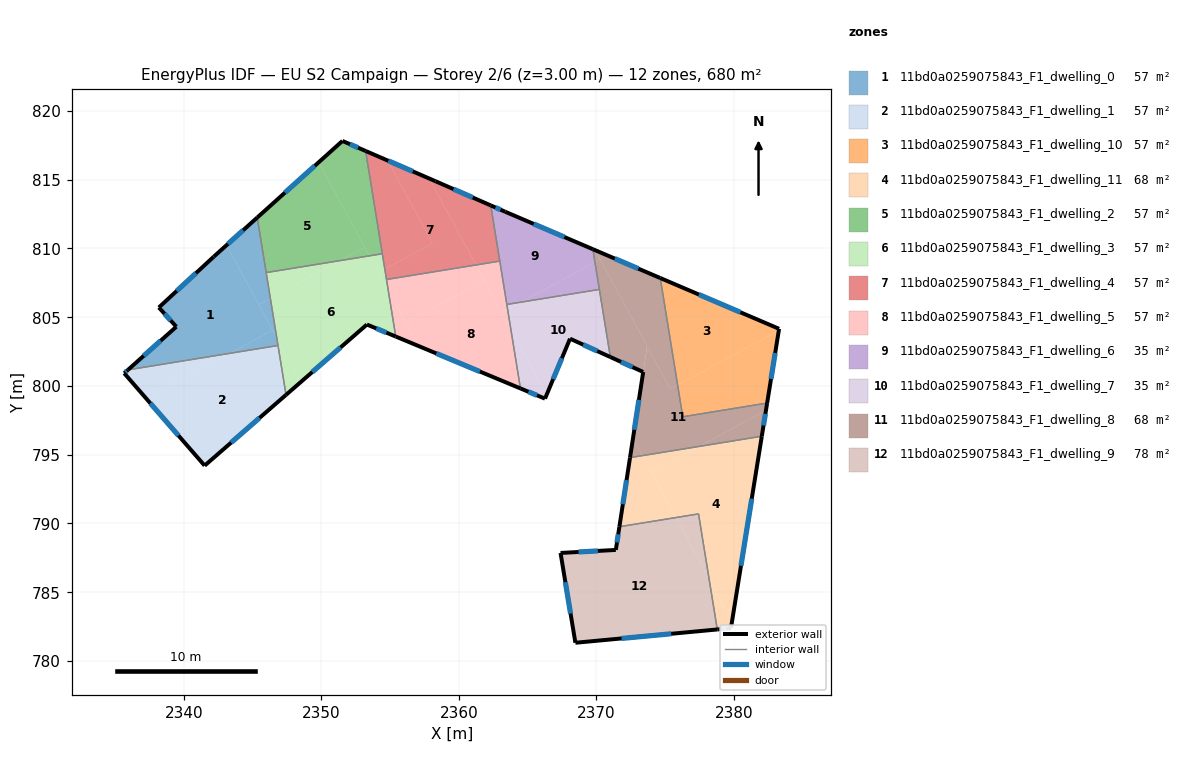
=== STOREY PLAN SPEC (per zone: floor XY polygon, exterior-wall plan segments, windows/doors) ===
zone 1: 11bd0a0259075843_F1_dwelling_0  (56.7 m²)
  floor: (2343.10, 810.24) (2346.45, 804.05) (2343.34, 802.37) (2335.94, 801.17) (2339.45, 804.31) (2338.18, 805.71) (2342.18, 809.41)
  floor: (2346.45, 804.05) (2346.76, 803.48) (2346.85, 802.94) (2343.34, 802.37)
  floor: (2346.29, 806.38) (2346.76, 803.48) (2345.44, 805.92)
  floor: (2345.34, 812.25) (2346.29, 806.38) (2345.44, 805.92) (2343.10, 810.24)
  exterior wall: (2345.34, 812.25) – (2342.18, 809.41)  [4.2 m]
    window: (2344.31, 811.32) – (2343.21, 810.33)  [1.6 m²]
  exterior wall: (2339.45, 804.31) – (2335.94, 801.17)  [4.7 m]
    window: (2338.31, 803.29) – (2337.08, 802.19)  [1.7 m²]
  exterior wall: (2338.18, 805.71) – (2339.45, 804.31)  [1.9 m]
    window: (2338.59, 805.25) – (2339.04, 804.76)  [0.7 m²]
  exterior wall: (2342.18, 809.41) – (2338.18, 805.71)  [5.4 m]
    window: (2340.88, 808.20) – (2339.48, 806.91)  [2.0 m²]
  interior walls: 3
zone 2: 11bd0a0259075843_F1_dwelling_1  (56.7 m²)
  floor: (2346.85, 802.94) (2347.43, 799.35) (2341.51, 794.21) (2337.27, 799.08) (2343.34, 802.37)
  floor: (2343.34, 802.37) (2337.27, 799.08) (2335.66, 800.93) (2335.94, 801.17)
  exterior wall: (2341.51, 794.21) – (2347.43, 799.35)  [7.8 m]
    window: (2343.44, 795.88) – (2345.50, 797.68)  [2.9 m²]
  exterior wall: (2335.66, 800.93) – (2341.51, 794.21)  [8.9 m]
    window: (2337.56, 798.74) – (2339.61, 796.39)  [3.3 m²]
  exterior wall: (2335.94, 801.17) – (2335.66, 800.93)  [0.4 m]
    window: (2335.85, 801.09) – (2335.75, 801.01)  [0.1 m²]
  interior walls: 2
zone 3: 11bd0a0259075843_F1_dwelling_10  (56.7 m²)
  floor: (2383.28, 804.16) (2383.26, 804.04) (2375.90, 800.06) (2374.64, 807.85)
  floor: (2383.26, 804.04) (2382.41, 798.76) (2376.28, 797.76) (2375.90, 800.06)
  exterior wall: (2382.41, 798.76) – (2383.28, 804.16)  [5.5 m]
    window: (2382.69, 800.51) – (2383.00, 802.40)  [2.0 m²]
  exterior wall: (2383.28, 804.16) – (2374.64, 807.85)  [9.4 m]
    window: (2380.47, 805.36) – (2377.45, 806.65)  [3.4 m²]
  interior walls: 2
zone 4: 11bd0a0259075843_F1_dwelling_11  (67.6 m²)
  floor: (2382.02, 796.34) (2379.86, 782.88) (2378.19, 785.97) (2377.42, 790.70) (2375.78, 790.43) (2374.00, 793.72) (2377.49, 795.61)
  floor: (2377.49, 795.61) (2374.00, 793.72) (2373.34, 794.93)
  floor: (2378.19, 785.97) (2379.86, 782.88) (2379.78, 782.39) (2378.79, 782.29)
  floor: (2373.34, 794.93) (2375.78, 790.43) (2371.67, 789.76) (2372.44, 794.79)
  exterior wall: (2372.44, 794.79) – (2371.67, 789.76)  [5.1 m]
    window: (2372.19, 793.15) – (2371.92, 791.40)  [1.9 m²]
  exterior wall: (2379.78, 782.39) – (2382.02, 796.34)  [14.1 m]
    window: (2380.51, 786.93) – (2381.29, 791.81)  [5.2 m²]
  exterior wall: (2378.79, 782.29) – (2379.78, 782.39)  [1.0 m]
    window: (2379.11, 782.32) – (2379.46, 782.36)  [0.4 m²]
  interior walls: 3
zone 5: 11bd0a0259075843_F1_dwelling_2  (56.7 m²)
  floor: (2349.80, 816.26) (2353.15, 810.09) (2351.35, 809.11) (2345.99, 808.24) (2345.34, 812.25)
  floor: (2353.22, 817.09) (2354.43, 809.61) (2353.48, 809.46) (2349.80, 816.26) (2351.53, 817.82)
  floor: (2353.15, 810.09) (2353.48, 809.46) (2351.35, 809.11)
  exterior wall: (2353.22, 817.09) – (2351.53, 817.82)  [1.8 m]
    window: (2352.67, 817.32) – (2352.08, 817.58)  [0.7 m²]
  exterior wall: (2351.53, 817.82) – (2345.34, 812.25)  [8.3 m]
    window: (2349.52, 816.00) – (2347.35, 814.06)  [3.1 m²]
  interior walls: 3
zone 6: 11bd0a0259075843_F1_dwelling_3  (56.7 m²)
  floor: (2353.48, 809.46) (2354.87, 806.90) (2355.41, 803.59) (2353.31, 804.47) (2348.49, 800.28) (2346.76, 803.48) (2346.29, 806.38) (2351.35, 809.11)
  floor: (2354.43, 809.61) (2354.61, 808.50) (2354.14, 808.25) (2353.48, 809.46)
  floor: (2351.35, 809.11) (2346.29, 806.38) (2345.99, 808.24)
  floor: (2346.76, 803.48) (2348.49, 800.28) (2347.43, 799.35)
  floor: (2354.61, 808.50) (2354.87, 806.90) (2354.14, 808.25)
  exterior wall: (2347.43, 799.35) – (2353.31, 804.47)  [7.8 m]
    window: (2349.34, 801.02) – (2351.40, 802.80)  [2.9 m²]
  exterior wall: (2353.31, 804.47) – (2355.41, 803.59)  [2.3 m]
    window: (2353.99, 804.18) – (2354.73, 803.88)  [0.8 m²]
  interior walls: 5
zone 7: 11bd0a0259075843_F1_dwelling_4  (56.7 m²)
  floor: (2357.84, 815.08) (2361.24, 808.80) (2354.73, 807.74) (2354.61, 808.50) (2358.08, 810.38) (2354.82, 816.39)
  floor: (2354.82, 816.39) (2358.08, 810.38) (2354.61, 808.50) (2353.22, 817.09)
  floor: (2362.32, 813.13) (2362.97, 809.08) (2361.24, 808.80) (2357.84, 815.08) (2358.30, 814.89)
  exterior wall: (2358.30, 814.89) – (2353.22, 817.09)  [5.5 m]
    window: (2356.65, 815.60) – (2354.87, 816.37)  [2.0 m²]
  exterior wall: (2362.31, 813.13) – (2358.30, 814.89)  [4.4 m]
    window: (2361.01, 813.70) – (2359.61, 814.32)  [1.6 m²]
  interior walls: 4
zone 8: 11bd0a0259075843_F1_dwelling_5  (56.7 m²)
  floor: (2361.24, 808.80) (2361.85, 807.68) (2356.13, 804.58) (2354.87, 806.90) (2354.73, 807.74)
  floor: (2361.85, 807.68) (2363.78, 804.12) (2364.47, 799.82) (2357.02, 802.92) (2356.13, 804.58)
  floor: (2363.54, 805.56) (2363.78, 804.12) (2363.12, 805.33)
  floor: (2354.87, 806.90) (2357.02, 802.92) (2355.41, 803.59)
  floor: (2362.97, 809.08) (2363.54, 805.56) (2363.12, 805.33) (2361.24, 808.80)
  exterior wall: (2355.41, 803.59) – (2364.47, 799.82)  [9.8 m]
    window: (2358.36, 802.37) – (2361.53, 801.05)  [3.6 m²]
  interior walls: 4
zone 9: 11bd0a0259075843_F1_dwelling_6  (34.9 m²)
  floor: (2369.74, 809.94) (2369.89, 809.00) (2364.53, 806.10) (2363.48, 805.93) (2362.32, 813.13) (2363.37, 812.67)
  floor: (2369.89, 809.00) (2370.21, 807.02) (2364.53, 806.10)
  exterior wall: (2369.74, 809.95) – (2363.37, 812.67)  [6.9 m]
    window: (2367.67, 810.83) – (2365.44, 811.78)  [2.5 m²]
  exterior wall: (2363.37, 812.67) – (2362.31, 813.13)  [1.2 m]
    window: (2363.03, 812.82) – (2362.66, 812.98)  [0.4 m²]
  interior walls: 4
zone 10: 11bd0a0259075843_F1_dwelling_7  (34.9 m²)
  floor: (2363.78, 804.11) (2366.37, 799.33) (2366.26, 799.08) (2364.47, 799.82)
  floor: (2370.21, 807.02) (2371.01, 802.10) (2368.08, 803.44) (2366.37, 799.33) (2363.78, 804.11) (2363.54, 805.56) (2364.53, 806.10)
  floor: (2364.53, 806.10) (2363.54, 805.56) (2363.48, 805.93)
  exterior wall: (2368.08, 803.44) – (2371.01, 802.10)  [3.2 m]
    window: (2369.03, 803.00) – (2370.06, 802.54)  [1.2 m²]
  exterior wall: (2366.26, 799.08) – (2368.08, 803.44)  [4.7 m]
    window: (2366.85, 800.49) – (2367.49, 802.02)  [1.7 m²]
  exterior wall: (2364.47, 799.82) – (2366.26, 799.08)  [1.9 m]
    window: (2365.06, 799.58) – (2365.68, 799.32)  [0.7 m²]
  interior walls: 3
zone 11: 11bd0a0259075843_F1_dwelling_8  (67.5 m²)
  floor: (2382.41, 798.76) (2382.33, 798.23) (2377.49, 795.61) (2373.34, 794.93) (2372.66, 796.19) (2373.69, 802.88) (2375.37, 799.77) (2375.90, 800.06) (2376.28, 797.76)
  floor: (2382.33, 798.23) (2382.02, 796.34) (2377.49, 795.61)
  floor: (2374.64, 807.85) (2375.90, 800.06) (2375.37, 799.77) (2369.91, 809.87)
  floor: (2372.66, 796.19) (2373.34, 794.93) (2372.44, 794.79)
  floor: (2370.27, 809.20) (2373.57, 803.10) (2373.69, 802.89) (2373.40, 801.02) (2371.01, 802.10) (2369.89, 809.00)
  floor: (2369.91, 809.87) (2370.27, 809.20) (2369.89, 809.00) (2369.74, 809.94)
  exterior wall: (2374.64, 807.85) – (2369.74, 809.95)  [5.3 m]
    window: (2373.05, 808.53) – (2371.33, 809.26)  [2.0 m²]
  exterior wall: (2382.02, 796.34) – (2382.41, 798.76)  [2.4 m]
    window: (2382.15, 797.13) – (2382.29, 797.97)  [0.9 m²]
  exterior wall: (2373.40, 801.02) – (2372.44, 794.79)  [6.3 m]
    window: (2373.09, 798.99) – (2372.75, 796.81)  [2.3 m²]
  exterior wall: (2371.01, 802.10) – (2373.40, 801.02)  [2.6 m]
    window: (2371.79, 801.75) – (2372.62, 801.37)  [1.0 m²]
  interior walls: 5
zone 12: 11bd0a0259075843_F1_dwelling_9  (78.4 m²)
  floor: (2375.78, 790.43) (2378.19, 785.97) (2378.79, 782.29) (2368.47, 781.33) (2367.39, 787.86) (2371.41, 788.08) (2371.67, 789.76)
  floor: (2377.42, 790.70) (2378.19, 785.97) (2375.78, 790.43)
  exterior wall: (2367.39, 787.86) – (2368.47, 781.33)  [6.6 m]
    window: (2367.74, 785.73) – (2368.12, 783.45)  [2.4 m²]
  exterior wall: (2371.41, 788.08) – (2367.39, 787.86)  [4.0 m]
    window: (2370.10, 788.01) – (2368.70, 787.93)  [1.5 m²]
  exterior wall: (2371.67, 789.76) – (2371.41, 788.08)  [1.7 m]
    window: (2371.58, 789.22) – (2371.49, 788.63)  [0.6 m²]
  exterior wall: (2368.47, 781.33) – (2378.79, 782.29)  [10.4 m]
    window: (2371.83, 781.64) – (2375.43, 781.98)  [3.8 m²]
  interior walls: 2

=== DERIVED (storey summary) ===
Building: EU S2 Campaign
Storey: 2 of 6  (floor level z = 3.00 m)
Storey gross floor area: 680.2 m²
Zones on this storey: 12
  - 11bd0a0259075843_F1_dwelling_0: floor 56.7 m²; exterior wall 16.3 m (48.9 m²); 4 window(s) 6.0 m²; WWR 12.2%
  - 11bd0a0259075843_F1_dwelling_1: floor 56.7 m²; exterior wall 17.1 m (51.4 m²); 3 window(s) 6.3 m²; WWR 12.2%
  - 11bd0a0259075843_F1_dwelling_10: floor 56.7 m²; exterior wall 14.9 m (44.6 m²); 2 window(s) 5.4 m²; WWR 12.2%
  - 11bd0a0259075843_F1_dwelling_11: floor 67.6 m²; exterior wall 20.2 m (60.7 m²); 3 window(s) 7.4 m²; WWR 12.2%
  - 11bd0a0259075843_F1_dwelling_2: floor 56.7 m²; exterior wall 10.2 m (30.5 m²); 2 window(s) 3.7 m²; WWR 12.2%
  - 11bd0a0259075843_F1_dwelling_3: floor 56.7 m²; exterior wall 10.1 m (30.2 m²); 2 window(s) 3.7 m²; WWR 12.2%
  - 11bd0a0259075843_F1_dwelling_4: floor 56.7 m²; exterior wall 9.9 m (29.8 m²); 2 window(s) 3.6 m²; WWR 12.2%
  - 11bd0a0259075843_F1_dwelling_5: floor 56.7 m²; exterior wall 9.8 m (29.5 m²); 1 window(s) 3.6 m²; WWR 12.2%
  - 11bd0a0259075843_F1_dwelling_6: floor 34.9 m²; exterior wall 8.1 m (24.2 m²); 2 window(s) 3.0 m²; WWR 12.2%
  - 11bd0a0259075843_F1_dwelling_7: floor 34.9 m²; exterior wall 9.9 m (29.6 m²); 3 window(s) 3.6 m²; WWR 12.2%
  - 11bd0a0259075843_F1_dwelling_8: floor 67.5 m²; exterior wall 16.7 m (50.1 m²); 4 window(s) 6.1 m²; WWR 12.2%
  - 11bd0a0259075843_F1_dwelling_9: floor 78.4 m²; exterior wall 22.7 m (68.1 m²); 4 window(s) 8.3 m²; WWR 12.2%
Zone adjacency (shared interzone walls):
  - 11bd0a0259075843_F1_dwelling_0 ↔ 11bd0a0259075843_F1_dwelling_1
  - 11bd0a0259075843_F1_dwelling_0 ↔ 11bd0a0259075843_F1_dwelling_2
  - 11bd0a0259075843_F1_dwelling_0 ↔ 11bd0a0259075843_F1_dwelling_3
  - 11bd0a0259075843_F1_dwelling_1 ↔ 11bd0a0259075843_F1_dwelling_3
  - 11bd0a0259075843_F1_dwelling_10 ↔ 11bd0a0259075843_F1_dwelling_8
  - 11bd0a0259075843_F1_dwelling_11 ↔ 11bd0a0259075843_F1_dwelling_8
  - 11bd0a0259075843_F1_dwelling_11 ↔ 11bd0a0259075843_F1_dwelling_9
  - 11bd0a0259075843_F1_dwelling_2 ↔ 11bd0a0259075843_F1_dwelling_3
  - 11bd0a0259075843_F1_dwelling_2 ↔ 11bd0a0259075843_F1_dwelling_4
  - 11bd0a0259075843_F1_dwelling_3 ↔ 11bd0a0259075843_F1_dwelling_4
  - 11bd0a0259075843_F1_dwelling_3 ↔ 11bd0a0259075843_F1_dwelling_5
  - 11bd0a0259075843_F1_dwelling_4 ↔ 11bd0a0259075843_F1_dwelling_5
  - 11bd0a0259075843_F1_dwelling_4 ↔ 11bd0a0259075843_F1_dwelling_6
  - 11bd0a0259075843_F1_dwelling_5 ↔ 11bd0a0259075843_F1_dwelling_6
  - 11bd0a0259075843_F1_dwelling_5 ↔ 11bd0a0259075843_F1_dwelling_7
  - 11bd0a0259075843_F1_dwelling_6 ↔ 11bd0a0259075843_F1_dwelling_7
  - 11bd0a0259075843_F1_dwelling_6 ↔ 11bd0a0259075843_F1_dwelling_8
  - 11bd0a0259075843_F1_dwelling_7 ↔ 11bd0a0259075843_F1_dwelling_8